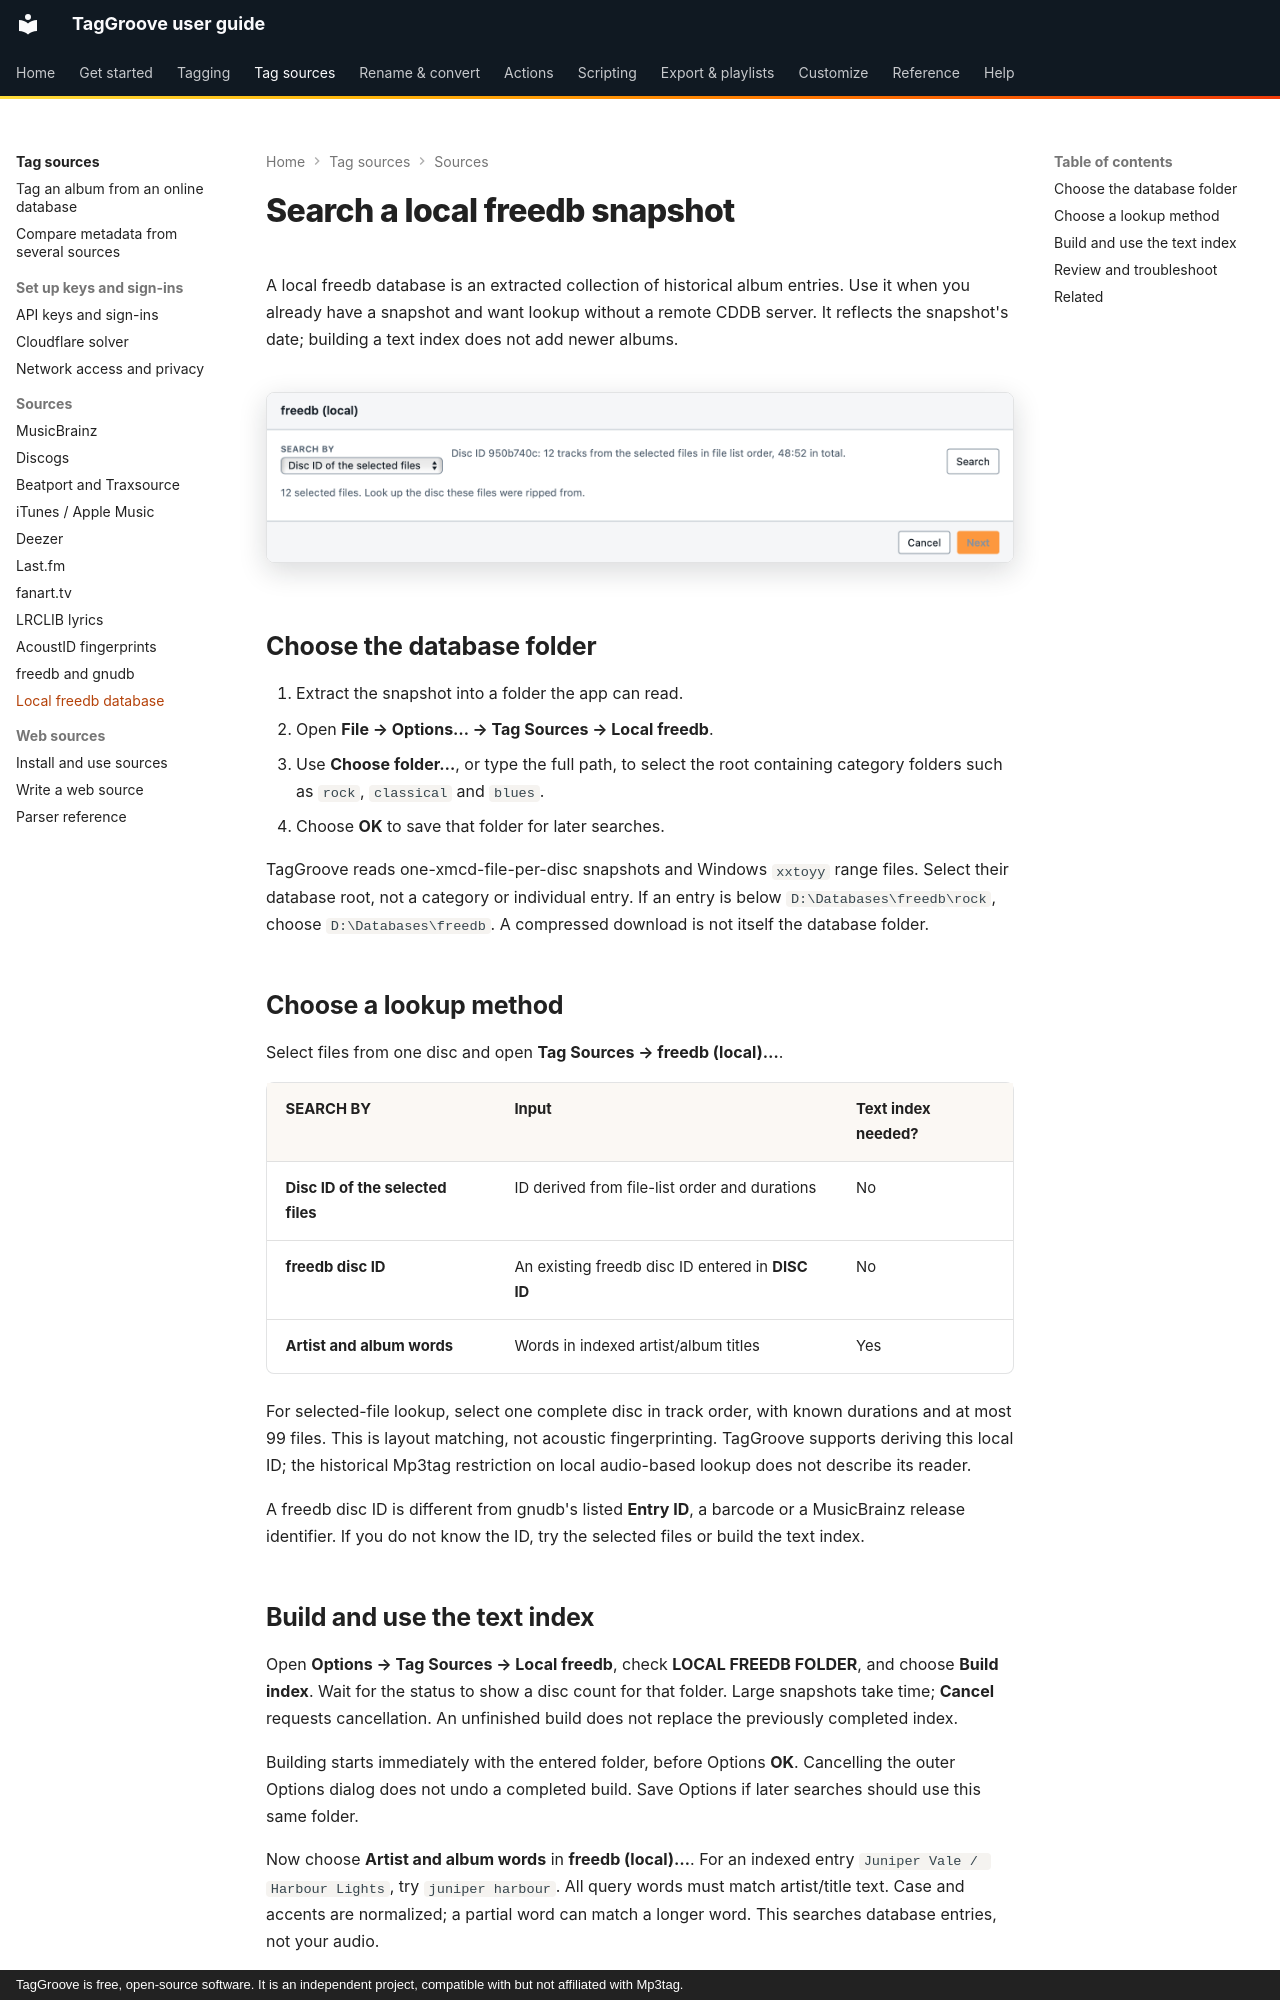

repository: johnneerdael/TagGroove · page: tag-sources/local-freedb/index.html · generator: mkdocs · copyright: TagGroove is free, open-source software. It is an independent project, compatible with but not affiliated with Mp3tag.

# Search a local freedb snapshot

A local freedb database is an extracted collection of historical album
entries. Use it when you already have a snapshot and want lookup without a
remote CDDB server. It reflects the snapshot's date; building a text index
does not add newer albums.

<!-- figure:source-local-freedb -->
<figure markdown>
![The local freedb dialog with a disc ID or artist and album words](../assets/screens/source-local-freedb-light.png#only-light)
![The local freedb dialog with a disc ID or artist and album words](../assets/screens/source-local-freedb-dark.png#only-dark)
</figure>
<!-- /figure -->

## Choose the database folder

1. Extract the snapshot into a folder the app can read.
2. Open **File → Options… → Tag Sources → Local freedb**.
3. Use **Choose folder…**, or type the full path, to select the root containing
   category folders such as `rock`, `classical` and `blues`.
4. Choose **OK** to save that folder for later searches.

TagGroove reads one-xmcd-file-per-disc snapshots and Windows `xxtoyy` range
files. Select their database root, not a category or individual entry. If an
entry is below `D:\Databases\freedb\rock`, choose `D:\Databases\freedb`.
A compressed download is not itself the database folder.

## Choose a lookup method

Select files from one disc and open **Tag Sources → freedb (local)…**.

| **SEARCH BY** | Input | Text index needed? |
|---|---|---|
| **Disc ID of the selected files** | ID derived from file-list order and durations | No |
| **freedb disc ID** | An existing freedb disc ID entered in **DISC ID** | No |
| **Artist and album words** | Words in indexed artist/album titles | Yes |

For selected-file lookup, select one complete disc in track order, with
known durations and at most 99 files. This is layout matching, not acoustic
fingerprinting. TagGroove supports deriving this local ID; the historical
Mp3tag restriction on local audio-based lookup does not describe its reader.

A freedb disc ID is different from gnudb's listed **Entry ID**, a barcode or
a MusicBrainz release identifier. If you do not know the ID, try the selected
files or build the text index.
